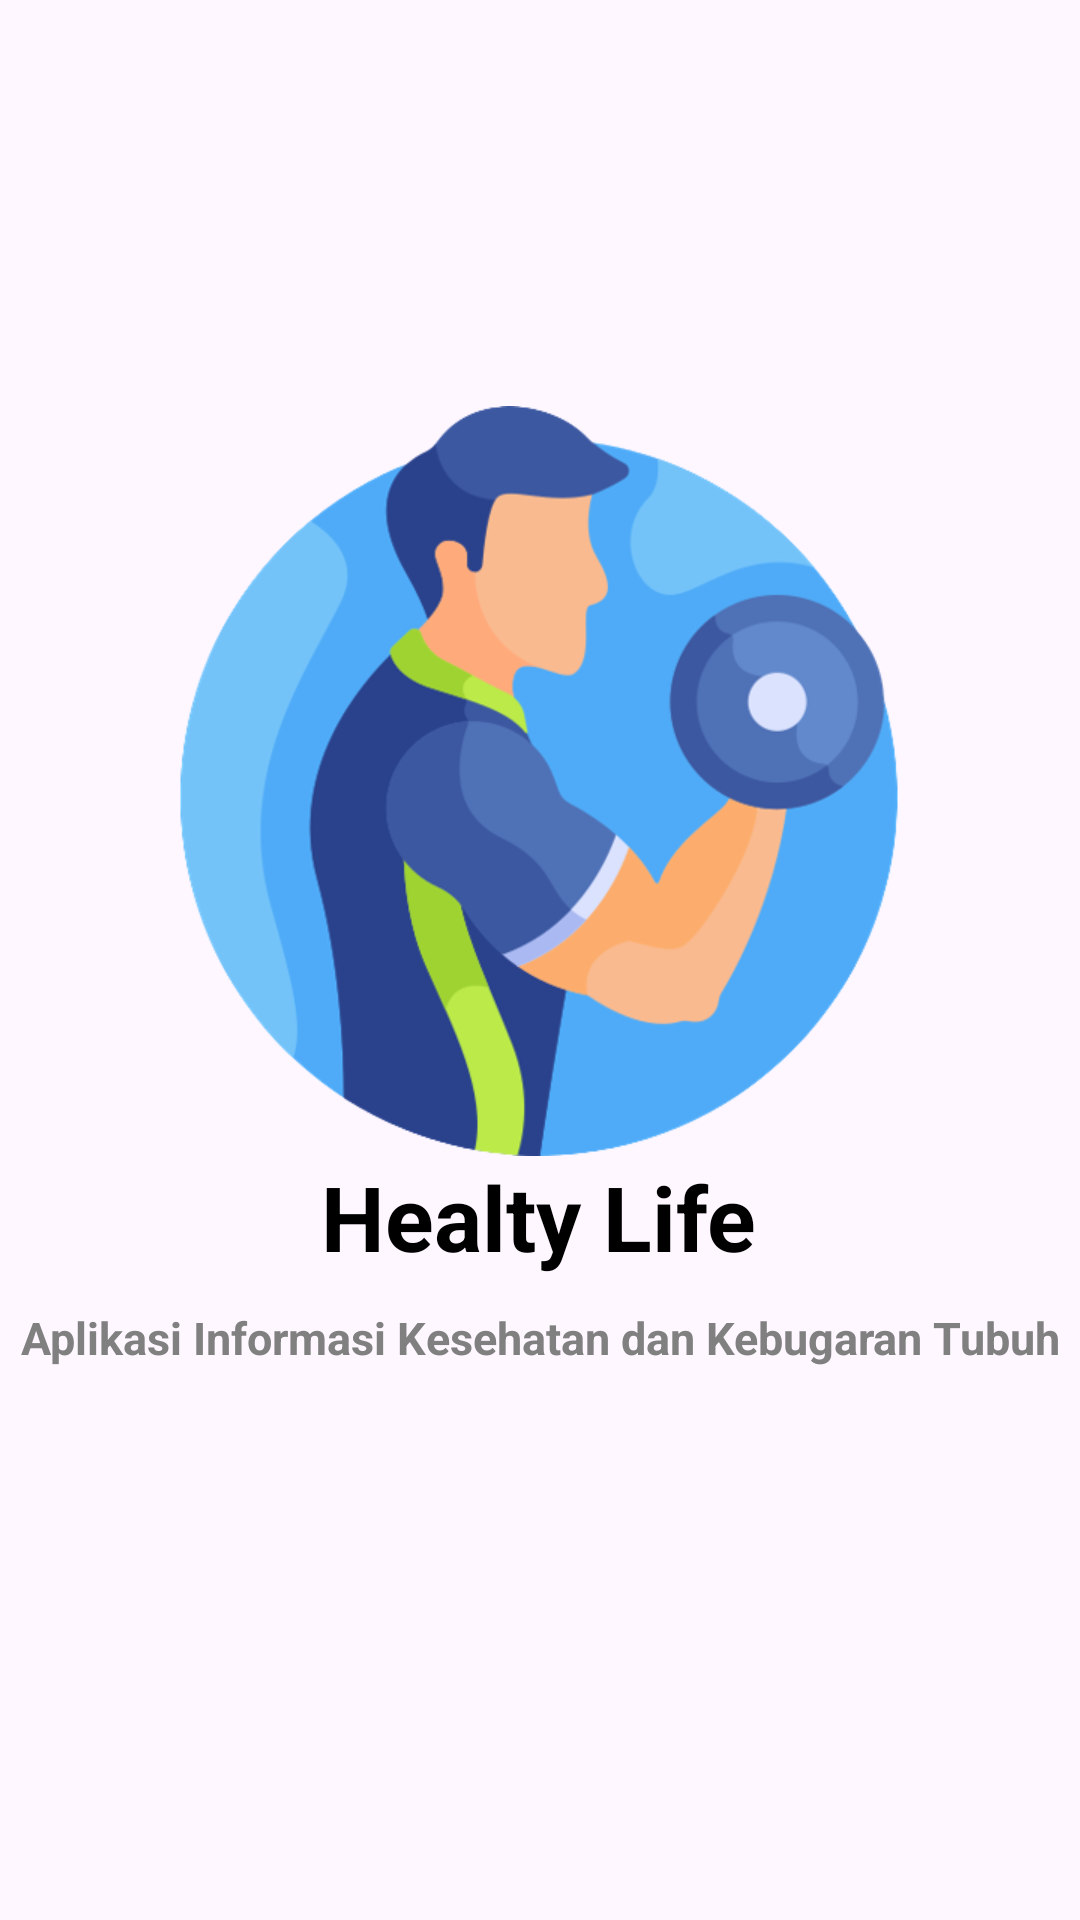

Reconstruct the res/layout file that produces this screen, plus the resources it refers to.
<!-- AndroidManifest.xml: application theme Theme.TFantasticTugas -->
<!-- res/layout/activity_splash_screen.xml -->
<?xml version="1.0" encoding="utf-8"?>
<androidx.constraintlayout.widget.ConstraintLayout
    xmlns:android="http://schemas.android.com/apk/res/android"
    xmlns:app="http://schemas.android.com/apk/res-auto"
    xmlns:tools="http://schemas.android.com/tools"
    android:layout_width="match_parent"
    android:layout_height="match_parent"
    tools:context=".SplashScreen"
    android:id="@+id/splash_screen">


    <ImageView
        android:id="@+id/imageView"
        android:layout_width="250dp"
        android:layout_height="250dp"
        android:layout_centerHorizontal="true"
        android:layout_centerVertical="true"
        android:backgroundTint="#FFFFFF"
        android:scaleType="centerInside"
        android:src="@drawable/logo"
        app:layout_constraintBottom_toBottomOf="parent"
        app:layout_constraintEnd_toEndOf="parent"
        app:layout_constraintHorizontal_bias="0.496"
        app:layout_constraintStart_toStartOf="parent"
        app:layout_constraintTop_toTopOf="parent"
        app:layout_constraintVertical_bias="0.347" />

    <TextView
        android:id="@+id/textView"
        android:layout_width="wrap_content"
        android:layout_height="wrap_content"
        android:layout_centerHorizontal="true"
        android:text="Healty Life"
        android:textColor="#000000"
        android:textSize="30sp"
        android:textStyle="bold"
        app:layout_constraintEnd_toEndOf="parent"
        app:layout_constraintHorizontal_bias="0.498"
        app:layout_constraintStart_toStartOf="parent"
        app:layout_constraintTop_toBottomOf="@+id/imageView" />

    <TextView
        android:layout_width="wrap_content"
        android:layout_height="wrap_content"
        android:layout_centerHorizontal="true"
        android:text="Aplikasi Informasi Kesehatan dan Kebugaran Tubuh"
        android:textColor="#808080"
        android:textSize="15sp"
        android:textStyle="bold"
        android:layout_marginTop="10dp"
        app:layout_constraintEnd_toEndOf="parent"
        app:layout_constraintStart_toStartOf="parent"
        app:layout_constraintTop_toBottomOf="@+id/textView" />
</androidx.constraintlayout.widget.ConstraintLayout>
<!-- resources referenced by this layout -->
<resources>
  <!-- drawable logo: png bitmap (drawable, 69406 bytes) -->
  <style name="Theme.TFantasticTugas" parent="Base.Theme.TFantasticTugas" />
  <style name="Base.Theme.TFantasticTugas" parent="Theme.Material3.DayNight.NoActionBar">
          
          
      </style>
</resources>
